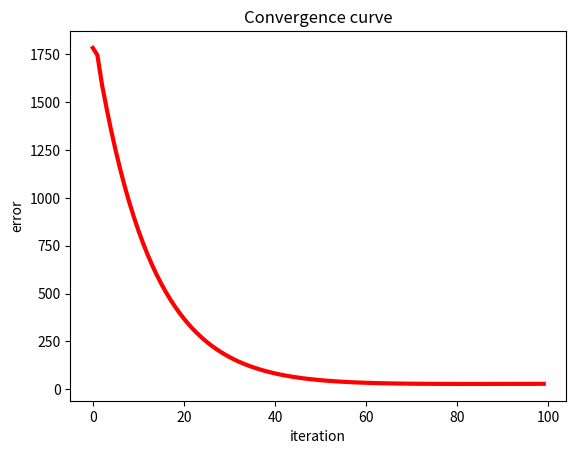

Here is the Python script that generated this plot:
# !/usr/bin/env python
# encoding: utf-8
__author__ = 'Administrator'

#梯度下降法的目标是通过合理的方法更新假设函数 hθ 的参数 θ 使得损失函数 J(θ) 对于所有样本最小化。
# 这个合理的方法的步骤如下:
#
# 根据经验设计假设函数和损失函数，以及假设函数所有 θ 的初始值
# 对损失函数求所有 θ 的偏导（梯度）: ∂J(θ)/∂θj
# 使用样本数据更新假设函数的 θ，更新公式为: θj=θj−α⋅∂J/∂θj (其中 α 为更新步长（调整参数的灵敏度，灵敏度太高容易振荡，灵敏度过低收敛缓慢）

import numpy as np
import matplotlib.pyplot as plt

def GD1():
    spaces = [45, 73, 89, 120, 140, 163]
    prices = [80, 150, 198, 230, 280, 360]
    spaces, prices = np.array(spaces), np.array(prices)  # numpy.array:使用列表生成一维数组

    # #-------画出房屋面积与房屋价格的散点图
    # plt.scatter(spaces,prices,c="g")
    # plt.xlabel("house space")
    # plt.ylabel("house price")
    # plt.show()

    # 设置theta的初始值
    theta0 = 0
    theta1 = 0

    # 选择步长alpha：如果步长选择不对，则theta参数更新结果可能会不对
    alpha = 0.00005
    # 当α过大时，有可能越过最小值，而α当过小时，容易造成迭代次数较多，收敛速度较慢。

    x_i0 = np.ones(len(spaces))  # 返回一个用1 填充的数组，一个参数表示这行的元素个数np.ones(5)：一行5列。np.ones((2, 1))：两行一列，都是1

    # 所以是返回一个有6个元素的一组数组
    # 假设函数h(x):
    def h(x):
        return theta0 + theta1 * x  # 一个x为一个特征

    # 损失函数
    def calc_error():
        return np.sum(np.power((h(spaces) - prices), 2)) / 2

    # 损失函数偏导数 （theta 0 和theta 1）
    def calc_delta0():
        return alpha * np.sum(h(spaces) - prices) * x_i0

    def calc_delta1():
        return alpha * np.sum(h(spaces) - prices) * spaces

    # 循环更新 theta 值并计算误差，停止条件为：
    #  1.误差小于某个值
    #  2.循环次数控制
    k = 0
    while True:
        delta0 = calc_delta0()
        delta1 = calc_delta1()
        theta0 = theta0 - delta0
        theta1 = theta1 - delta1
        error = calc_error()
        # print("delta [%f,%f],theta [%f,%f], error %f" % (delta0,delta1,theta0,theta1,error))
        print()

        k = k + 1
        if (k > 10 or error < 200):
            break
    # print("h(x)=%f + %f * x"%(theta0,theta1))

    # print('h(x)={}+{}*x'.format(theta0, theta1))
    # 使用假设函数计算出来的价格，用于画拟合曲线
    y_out = h(spaces)

    plt.scatter(spaces, prices, c="g")  # 绿色点表示房屋面积和价格数据的散点图
    plt.plot(spaces, y_out, c="b")  # 蓝色点表示使用梯度下降法拟合出来的曲线
    plt.xlabel("house space")
    plt.ylabel("house price")
    plt.show()
# GD1()


def GD2():
    # Training data set
    # each element in x represents (x1)
    x = [1, 2, 3, 4, 5, 6]
    # y[i] is the output of y =theta0 + theta1*x[1]
    y = [13, 14, 20, 21, 25, 30]
    # 设置允许误差值
    epsilon = 1
    # 学习率
    alpha = 0.01

    diff = [0, 0]
    max_itor = 20

    error0 = 0
    error1 = 0

    count = 1
    m = len(x)

    # init the parameters to zero
    theta0 = 0
    theta1 = 0
    error_list = []
    while 1:

        count = count + 1
        diff = [0, 0]
        for i in range(m):
            diff[0] += theta0 + theta1 * x[i] - y[i]
            diff[1] += (theta0 + theta1 * x[i] - y[i]) * x[i]
        theta0 = theta0 - alpha / m * diff[0]
        theta1 = theta0 - alpha / m * diff[1]
        error1 = 0

        for i in range(m):
            error1 += (theta0 + theta1 * x[i] - y[i]) ** 2
        error_list.append(error1)
        if abs(error1 - error0) < epsilon:
            break

        print("iterator :%d theta0 :%f,theta1 :%f,error:%f" % (count-1,theta0, theta1, error1))
        if count > 100:
            print("count>100...")
            break
    print("theta0 :%f,theta1 :%f,error:%f" % (theta0, theta1, error1))
    print("error_list为：",error_list)
    #-----画收敛图--
    # plt.scatter(x,y,c="g")
    n=len(error_list)
    ite=range(n)
    plt.plot(ite,error_list,c="r",linewidth=3)
    plt.title("Convergence curve")
    plt.xlabel("iteration")
    plt.ylabel("error")
    plt.show()

GD2()